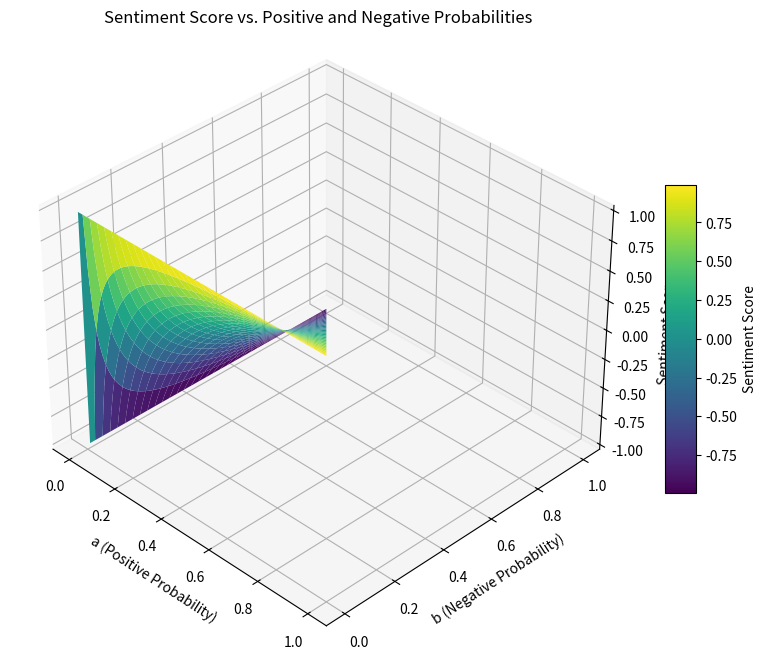

The matplotlib source for this figure:
import numpy as np
import matplotlib.pyplot as plt
from mpl_toolkits.mplot3d import Axes3D

# --- Main Script ---

# Let a = pos, b = neg
# Create a grid of values for a (positive probability) and b (negative probability)
a_vals = np.linspace(0, 1, 101)
b_vals = np.linspace(0, 1, 101)
A, B = np.meshgrid(a_vals, b_vals)

# Using the simplified formula S = (a - b) / (a + b)
# We handle the division-by-zero case (where a=0, b=0) by setting the output to NaN
S = np.divide(A - B, A + B, out=np.full_like(A, np.nan), where=(A + B) != 0)

# The valid region for probabilities is a + b <= 1.
# We set the score outside this region to NaN so it is not plotted.
S[A + B > 1] = np.nan

# Create the figure and 3D axes
fig = plt.figure(figsize=(10, 8))
ax = fig.add_subplot(111, projection='3d')

# Plot the 3D surface
surf = ax.plot_surface(A, B, S, cmap='viridis', edgecolor='none')

# Set labels for the axes and a title for the plot
ax.set_xlabel('a (Positive Probability)')
ax.set_ylabel('b (Negative Probability)')
ax.set_zlabel('Sentiment Score')
ax.set_title('Sentiment Score vs. Positive and Negative Probabilities')
ax.view_init(elev=35, azim=-45) # Adjust viewing angle for clarity

# Add a color bar to map values to colors
fig.colorbar(surf, shrink=0.5, aspect=10, label='Sentiment Score')

# To display the plot
plt.show()